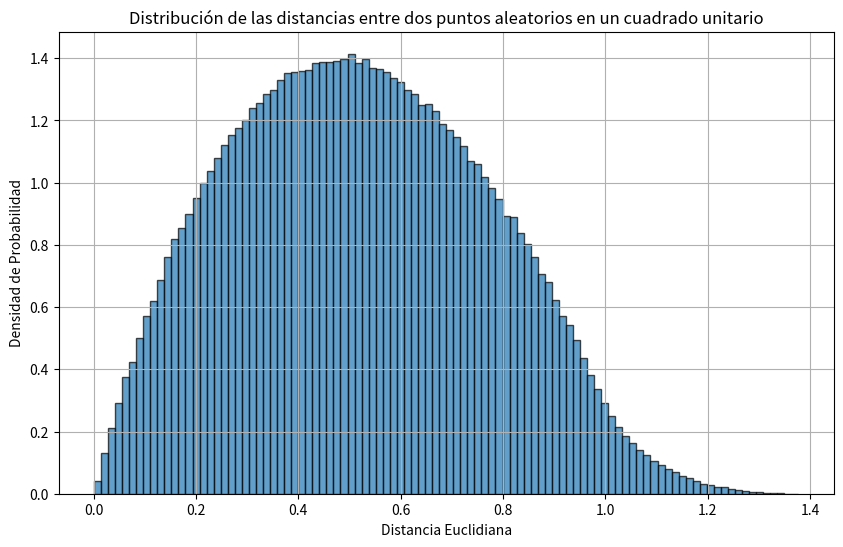

Generate this figure with matplotlib:
import numpy as np
import matplotlib.pyplot as plt


def monte_carlo_expected_distance(num_samples):
    # Generar coordenadas para el primer punto
    X1 = np.random.uniform(0, 1, num_samples)
    Y1 = np.random.uniform(0, 1, num_samples)

    # Generar coordenadas para el segundo punto
    X2 = np.random.uniform(0, 1, num_samples)
    Y2 = np.random.uniform(0, 1, num_samples)

    # Calcular la distancia Euclidiana entre los pares de puntos
    distances = np.sqrt((X2 - X1) ** 2 + (Y2 - Y1) ** 2)

    # Estimar la distancia esperada
    expected_distance = np.mean(distances)

    return expected_distance, distances


# Parámetros
num_samples = 1000000  # Número de simulaciones

# Ejecutar la simulación
expected_distance, distances = monte_carlo_expected_distance(num_samples)

print(f"Distancia esperada estimada entre dos puntos aleatorios en el cuadrado unitario: {expected_distance:.4f}")

# Visualizar la distribución de las distancias
plt.figure(figsize=(10, 6))
plt.hist(distances, bins=100, density=True, edgecolor='black', alpha=0.7)
plt.title('Distribución de las distancias entre dos puntos aleatorios en un cuadrado unitario')
plt.xlabel('Distancia Euclidiana')
plt.ylabel('Densidad de Probabilidad')
plt.grid(True)
plt.show()
